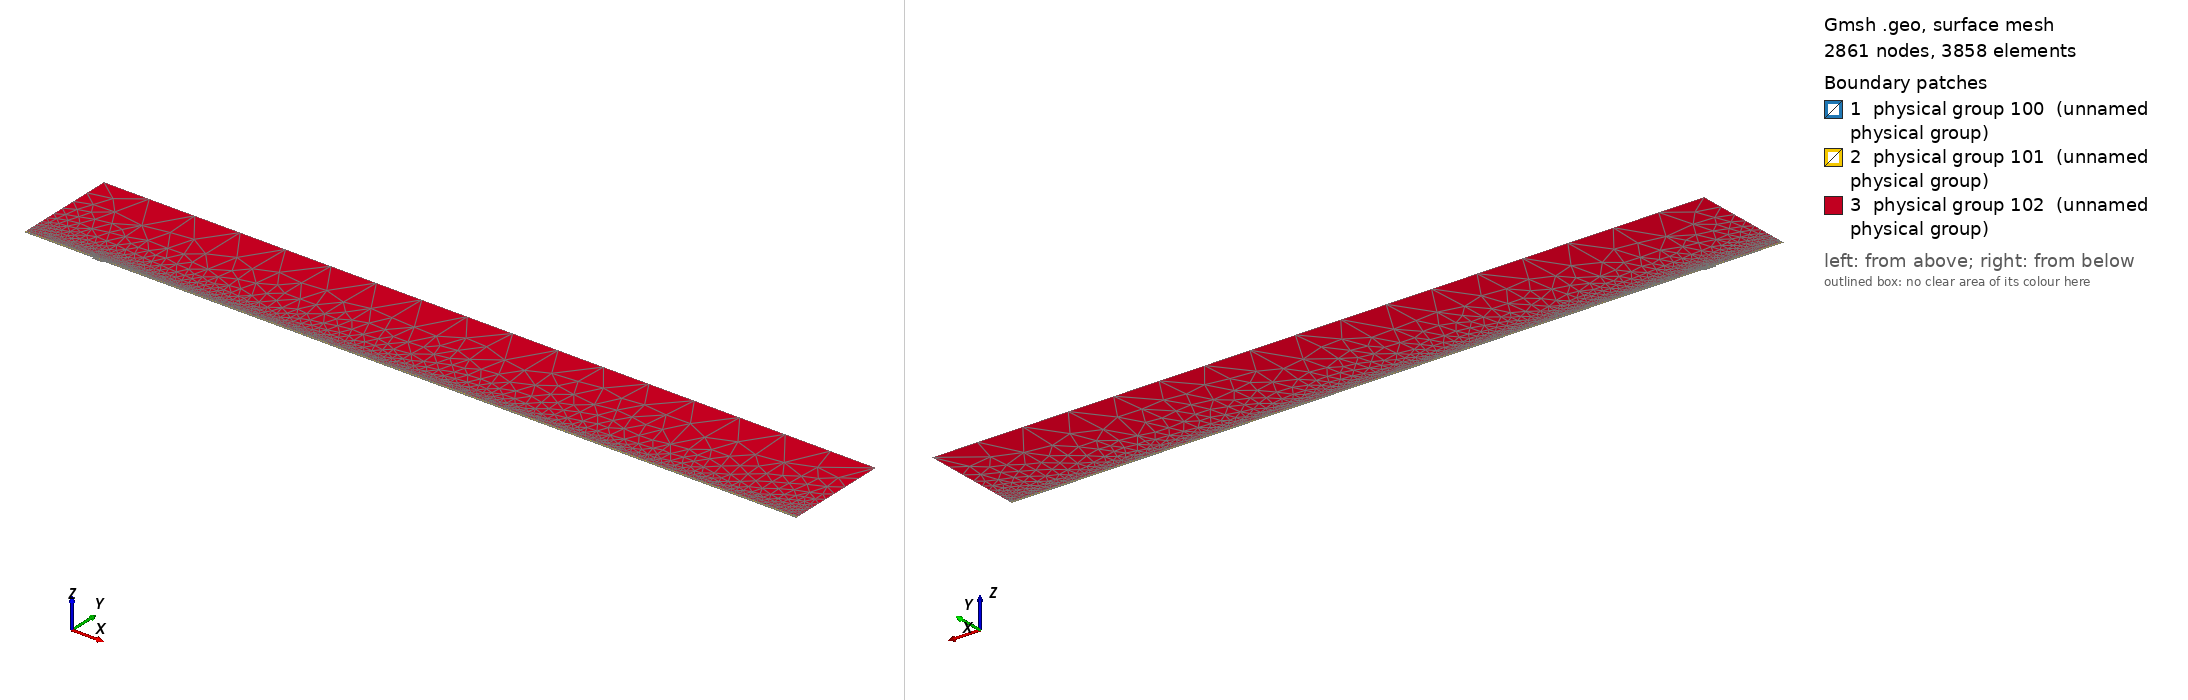

Gmsh geometry script, surface-meshed: 2861 nodes, 3858 surface elements. Boundary patches (legend numbers): 1 physical group 100 (unnamed physical group), 2 physical group 101 (unnamed physical group), 3 physical group 102 (unnamed physical group). Left view from above one corner, right view from below the opposite corner. Legend entries are the model's physical surfaces. The drawing asked Gmsh for element sizes between 1% and 20% of the model's largest extent; the script's own settings can give other sizes.

=== mesh.geo (drawn) ===
// Macro parameters
deltaStar = 1;
D = 2.25 * deltaStar; // depth of the gap 
W = 15 * deltaStar; // width of the gap
r = 16; // length of non-constant quads upstream and downstream of the gap
s = 8; // length of non-constant quads left and right inside the gap
BL = 0.25 * deltaStar; // height of the second layer of quad elements
BL_upper = 3.5 * deltaStar; // height of the third layer of quad elements
x0 = 100 * deltaStar; // x distance from inflow to gap
lengthOutflow = 1000 * deltaStar; // length after the gap
x3 = W + lengthOutflow; // last point of the domain
height = 150 * deltaStar; // height of the triangular region
triagHeightRegion_inflow = height - BL - BL_upper; // height of the triangular region

// Micro parameters
dx = 0.2; // dx of square elements near the leading and trailing edge of the gap (most resolution-demanding points in the domain)
dy = 1.25 * dx; 
size_triag_v_top = 64; // size of the elements in the upper triangular region

// All the value below are between 0 and 1. =1  means the elements are all equal in size. Avoid using values very close to 1, because we dividing by log(p) in the formula.
dy_in_v_right = 1.5; // heighest quad in the upper layer of quads, in the right part of the gap
dy_in_v_left = 1.75; // heighest quad in the upper layer of quads, in the left part of the gap

// fit (check the file scripts/fit_gmsh.py for more details)
p_in_v_left = 1.0335663036230878 - 1.0234149444433507/(W - 0.8098798097181781)^0.5991729377115732; // densitiy concentration of elements inside the gap, vertically, near the left wall.
p_in_v_right = 1.008073572191136 - 1.1471875292840257/(W - 1.2941255994826328)^0.7890392764815325; // densitiy concentration of elements inside the gap, vertically, near the right wall.
p_in_h_bottom = 0.9; // densitiy concentration of elements inside the gap, horizontally. 
p_in_h_top = 0.9; // densitiy concentration of elements inside the gap, horizontally. 

p_out_h = 0.5; // densitiy concentration of elements outside the gap, horizontally.
p_out_h_upper = 0.5; // densitiy concentration of elements outside the gap, horizontally on the upper layer of quads
p_out_v_inflow_dense = 0.8; // densitiy concentration of elements outside the gap, vertically, near the inflow and the gap
p_out_v_inflow_sparse = 0.99; // densitiy concentration of elements outside the gap, vertically, near the inflow and far from the gap
p_out_v_outflow_dense = 0.9; // densitiy concentration of elements outside the gap, vertically, near the outflow and the gap
p_out_v_outflow_sparse = 0.995; // densitiy concentration of elements outside the gap, vertically, near the outflow and far from the gap
p_triag_h_inflow = 0.8; // densitiy concentration of elements in the triangular region of the domain, horizontally.
p_triag_h_outflow = p_triag_h_inflow; // densitiy concentration of elements in the triangular region of the domain, horizontally.

enlarge_triag_inflow = 1.1; // heigher the value, larger the elements in the triangular region near the inflow
enlarge_triag_outflow = 1.1; // heigher the value, larger the elements in the triangular region near the outflow

// Automated parameters 
a_in_v_right = dx / (W / 2);
a_in_v_left = dx / (W / 2);
a_in_h_bottom = dy / (D / 2);
a_in_h_top = dx / (D / 2);
a_out_h = dx / BL;
a_out_v_inflow_dense = dx / r;
a_out_v_outflow_dense = dx / r;

// for the derivation of the formula, see file 20250123_gmshFormula.md in the docs folder
N_in_v_right = Ceil( Log (a_in_v_right / (1 - p_in_v_right + a_in_v_right * p_in_v_right)) / Log(p_in_v_right) );
N_in_v_left = Ceil( Log (a_in_v_left / (1 - p_in_v_left + a_in_v_left * p_in_v_left)) / Log(p_in_v_left) );
N_in_h_bottom = Ceil( Log (a_in_h_bottom / (1 - p_in_h_bottom + a_in_h_bottom * p_in_h_bottom)) / Log(p_in_h_bottom) );
N_in_h_top = Ceil( Log (a_in_h_top / (1 - p_in_h_top + a_in_h_top * p_in_h_top)) / Log(p_in_h_top) );
N_out_h = Ceil( Log (a_out_h / (1 - p_out_h + a_out_h * p_out_h)) / Log(p_out_h) ) + 1; // + 1 is to correct the fact that the distance is too small to properly approximate the dx length
N_out_v_inflow_dense = Ceil( Log (a_out_v_inflow_dense / (1 - p_out_v_inflow_dense + a_out_v_inflow_dense * p_out_v_inflow_dense)) / Log(p_out_v_inflow_dense) );
N_out_v_outflow_dense = Ceil( Log (a_out_v_outflow_dense / (1 - p_out_v_outflow_dense + a_out_v_outflow_dense * p_out_v_outflow_dense)) / Log(p_out_v_outflow_dense) );

p_for_a_out_v_inflow_sparse_computation = p_out_v_inflow_dense;
p_for_a_out_v_outflow_sparse_computation = (p_out_v_outflow_dense + p_out_v_outflow_dense) / 2;
a_out_v_inflow_sparse = r / (x0 - r) * (1 - p_for_a_out_v_inflow_sparse_computation) / (1 - p_for_a_out_v_inflow_sparse_computation^(N_out_v_inflow_dense + 1));
a_out_v_outflow_sparse = r / (lengthOutflow - r) * (1 - p_for_a_out_v_outflow_sparse_computation) / (1 - p_for_a_out_v_outflow_sparse_computation^(N_out_v_outflow_dense + 1));

N_out_v_inflow_sparse = Ceil( Log(a_out_v_inflow_sparse / (1 - p_out_v_inflow_sparse + a_out_v_inflow_sparse * p_out_v_inflow_sparse)) / Log(p_out_v_inflow_sparse) );
N_out_v_outflow_sparse = Ceil( Log(a_out_v_outflow_sparse / (1 - p_out_v_outflow_sparse + a_out_v_outflow_sparse * p_out_v_outflow_sparse)) / Log(p_out_v_outflow_sparse) );


// second layer of quads
a_out_h_upper = (BL) / (BL_upper) * (1 - p_out_h) / (1 - p_out_h^(N_out_h + 1));
N_out_h_upper = Ceil( Log(a_out_h_upper / (1 - p_out_h_upper + a_out_h_upper * p_out_h_upper)) / Log(p_out_h_upper) );

// ---------------------------
// for triangular region
// ---------------------------
a_triag_h_inflow = (BL_upper) / (triagHeightRegion_inflow) * (1 - p_out_h_upper) / (1 - p_out_h_upper^(N_out_h_upper + 1));
a_triag_h_outflow = a_triag_h_inflow;
N_triag_v_top = Ceil( (x3 + x0) / size_triag_v_top ); // we assume p_triag_v = 1, otherwise the formula is different
N_triag_h_inflow = Ceil( Log(a_triag_h_inflow / (1 - p_triag_h_inflow + a_triag_h_inflow * p_triag_h_inflow)) / Log(p_triag_h_inflow) );
N_triag_h_outflow = Ceil( Log(a_triag_h_outflow / (1 - p_triag_h_outflow + a_triag_h_outflow * p_triag_h_outflow)) / Log(p_triag_h_outflow) );
N_triag_h_inflow = Ceil( N_triag_h_inflow / enlarge_triag_inflow );
N_triag_h_outflow = Ceil( N_triag_h_outflow / enlarge_triag_outflow );

Point(1) = {-x0, 0, 0};
Point(2) = {0,0,0};
Point(3) = {0,-D,0};
Point(4) = {W,-D,0};
Point(5) = {W,0,0};
Point(6) = {x3,0,0};
Point(8) = {x3,height,0};
Point(7) = {x3,BL,0};
Point(9) = {-x0,height,0};
Point(10) = {-x0,BL,0};
Point(11) = {0,BL,0};
Point(12) = {W,BL,0};
Point(13) = {W/2,0,0};
Point(14) = {W/2,BL,0};
Point(15) = {0,-D/2,0};
Point(16) = {W/2,-D,0};
Point(17) = {W,-D/2,0};
Point(18) = {-r,0,0};
Point(19) = {-r,BL,0};
Point(20) = {W + r,0,0};
Point(21) = {W + r,BL,0};
Point(22) = {-x0,BL+BL_upper,0};
Point(23) = {-r,BL+BL_upper,0};
Point(24) = {W + r,BL+BL_upper,0};
Point(25) = {x3,BL+BL_upper,0};
Point(26) = {0,BL+BL_upper,0};
Point(27) = {W/2,BL+BL_upper,0};
Point(28) = {W,BL+BL_upper,0};

Line(1) = {1,18};
Line(2) = {2,15};
Line(3) = {3,16};
Line(4) = {4,17};
Line(5) = {5,20};
Line(6) = {6,7};
Line(7) = {7,25};
Line(8) = {8,9};
Line(9) = {9,22};
Line(10) = {10,19};
Line(11) = {10,1};
Line(12) = {11,14};
Line(13) = {12,21};
Line(14) = {2,13};
Line(15) = {15,3};
Line(16) = {16,4};
Line(17) = {17,5};
Line(18) = {13,5};
Line(19) = {14,12};
Line(20) = {18,2};
Line(21) = {20,6};
Line(22) = {21,7};
Line(23) = {19,11};
Line(24) = {22,10};
Line(25) = {25,8};
Line(26) = {25,24};
Line(27) = {22,23};
Line(30) = {23,26};
Line(31) = {26,27};
Line(32) = {27,28};
Line(33) = {28,24};

// outer quads
Curve Loop(1) = {5, 21, 6, -22, -13, -19, -12, -23, -10, 11, 1, 20, 14, 18};
Plane Surface(1) = {1};

// inside gap
Curve Loop(2) = {2, 15, 3, 16, 4, 17, -18, -14};
Plane Surface(2) = {2};

// triangular region
Curve Loop(3) = {-26, 25, 8, 9, 27, 30, 31,32,33};
Plane Surface(3) = {3};

// 3rd layer of quads
Curve Loop(4) = {-24, 27, 30, 31,32,33, -26,-7,-22,-13,-19,-12,-23,-10};

Plane Surface(4) = {4};


// This defines the surfaces that will be meshed with quad elements
Transfinite Surface {1} = {1, 6, 7, 10};
Transfinite Surface {2} = {3, 4, 5, 2}; // number '2' must match the number '2' of plane surface
Transfinite Surface {4} = {7, 25, 22, 10};

Transfinite Curve {18, 16, 19,32} = N_in_v_right Using Progression p_in_v_right;
Transfinite Curve {-14, -3, -12, -31} = N_in_v_left Using Progression p_in_v_left;

Transfinite Curve {15, -4} = N_in_h_bottom Using Progression p_in_h_bottom;
Transfinite Curve {-2, 17} = N_in_h_top Using Progression p_in_h_top;


Transfinite Curve {11, -6} = N_out_h Using Progression p_out_h;
Transfinite Curve {24, 28, 29, -7} = N_out_h_upper Using Progression p_out_h_upper;
Transfinite Curve {10, 1, 27} = N_out_v_inflow_sparse Using Progression p_out_v_inflow_sparse;
Transfinite Curve {20, 23, 30} = N_out_v_inflow_dense Using Progression p_out_v_inflow_dense;
Transfinite Curve {-21, -22, 26} = N_out_v_outflow_sparse Using Progression p_out_v_outflow_sparse;
Transfinite Curve {-5, -13,-33} = N_out_v_outflow_dense Using Progression p_out_v_outflow_dense;

Recombine Surface {1, 2, 4};

// for triangluar region
Transfinite Curve {8} = N_triag_v_top Using Progression 1;
Transfinite Curve {-25} = N_triag_h_outflow Using Progression p_triag_h_outflow;
Transfinite Curve {9} = N_triag_h_inflow Using Progression p_triag_h_inflow;


// defining boundary
Physical Curve(1) = {9,24,11}; // inlet
Physical Curve(2) = {7,25,6}; // outlet
Physical Curve(3) = {8}; // top
Physical Curve(4) = {1, 20, 2, 15, 3, 16, 4, 17, 5, 21}; // wall


Physical Surface(100) = {1};
Physical Surface(101) = {2, 4};
Physical Surface(102) = {3};
